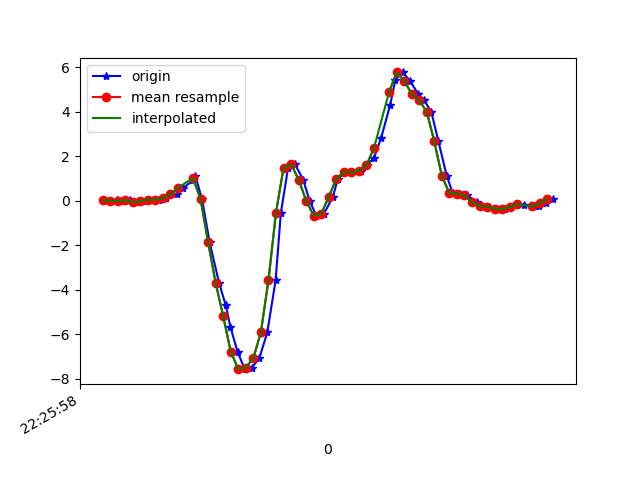

Values plotted in this chart, from the file beside it:
1617747958300, 443594994431202, 0.01779584, -0.02618941, 0.0245316
1617747958323, 443595013452722, -0.01275, -0.1032, 0.004984
1617747958338, 443595032499042, 0.008022, 0.2463, 0.006206
1617747958356, 443595051520546, -0.02008, -0.2779, 0.0282
1617747958374, 443595070542066, 0.01657, 0.2463, -0.03533
1617747958397, 443595089599346, -0.06773, 0.1277, 0.007427
1617747958416, 443595108621906, -0.02374, -0.108, -0.02678
1617747958433, 443595127644450, 0.04834, 0.1632, -0.03533
1617747958449, 443595146691778, 0.0349, -0.1007, -0.01701
1617747958468, 443595165714306, 0.1131, -0.1227, -0.06954
1617747958497, 443595184741730, 0.2744, 0.07644, -0.1038
1617747958514, 443595203762914, 0.5725, -0.4086, -0.1062
1617747958541, 443595222784098, 0.9084, -0.1142, -0.2149
1617747958546, 443595241830082, 1.116, -0.02985, 0.001319
1617747958564, 443595260851234, 0.05689, -0.7727, 0.4228
1617747958584, 443595279897218, -1.869, -1.205, 0.9592
1617747958609, 443595298874146, -3.701, -2.339, 1.423
1617747958627, 443595317893026, -4.712, -3.264, 1.84
1617747958639, 443595336936706, -5.672, -3.559, 1.927
1617747958658, 443595355955618, -6.786, -4.343, 1.852
1617747958677, 443595374999298, -7.573, -5.209, 1.486
1617747958696, 443595394038370, -7.502, -5.614, 0.9518
1617747958716, 443595413082978, -7.077, -5.771, 0.4497
1617747958737, 443595432102690, -5.915, -5.657, -0.09153
1617747958759, 443595451122466, -3.589, -5.058, -0.3041
1617747958773, 443595470167010, -0.543, -4.275, -0.3554
1617747958792, 443595489192930, 1.457, -3.471, -0.4971
1617747958810, 443595508237730, 1.638, -2.723, -0.5924
1617747958832, 443595527257698, 0.9463, -1.88, -0.4923
1617747958849, 443595546302498, 6.916197E-4, -0.8619, -0.4226
1617747958867, 443595565322530, -0.6749, -0.02375, -0.4019
1617747958887, 443595584367330, -0.6028, 0.4735, -0.4043
1617747958911, 443595603383586, 0.1668, 0.8693, -0.3664
1617747958924, 443595622402594, 0.9781, 1.358, -0.3151
1617747958944, 443595641446498, 1.284, 1.755, -0.2956
1617747958962, 443595660465506, 1.264, 1.931, -0.2479
1617747958986, 443595679509410, 1.347, 2.256, -0.1648
1617747959001, 443595698525666, 1.591, 2.833, -0.1343
1617747959020, 443595717569506, 1.914, 3.076, -0.1807
1617747959039, 443595736588450, 2.816, 3.051, -0.265
1617747959063, 443595755632226, 4.304, 3.378, -0.4141
1617747959077, 443595774651298, 5.439, 3.612, -0.8062
1617747959096, 443595793697506, 5.756, 3.538, -1.206
1617747959115, 443595812716578, 5.387, 3.424, -1.47
1617747959137, 443595831760418, 4.792, 3.599, -1.621
1617747959153, 443595850779426, 4.506, 3.54, -1.731
1617747959172, 443595869823330, 3.982, 3.039, -1.663
1617747959191, 443595888842402, 2.656, 2.559, -1.586
1617747959213, 443595907853090, 1.106, 2.021, -1.416
1617747959229, 443595926896866, 0.3318, 1.661, -1.035
1617747959248, 443595945915618, 0.3135, 1.375, -0.7733
1617747959268, 443595964959202, 0.2414, 1.066, -0.5814
1617747959292, 443595983978210, -0.08239, 0.7838, -0.4116
1617747959306, 443596003015650, -0.2412, 0.6213, -0.2711
1617747959324, 443596022034402, -0.2779, 0.4992, -0.1673
1617747959345, 443596041077858, -0.3597, 0.3306, -0.1184
1617747959368, 443596060096610, -0.378, 0.1839, -0.07932
1617747959381, 443596079115362, -0.2889, 0.1302, -0.05977
1617747959400, 443596098163554, -0.1691, 0.1277, -0.04633
1617747959419, 443596117182434, -0.1801, 0.1009, -0.04999
1617747959446, 443596136226018, -0.2583, 0.04956, -0.05122
... 3 more rows
